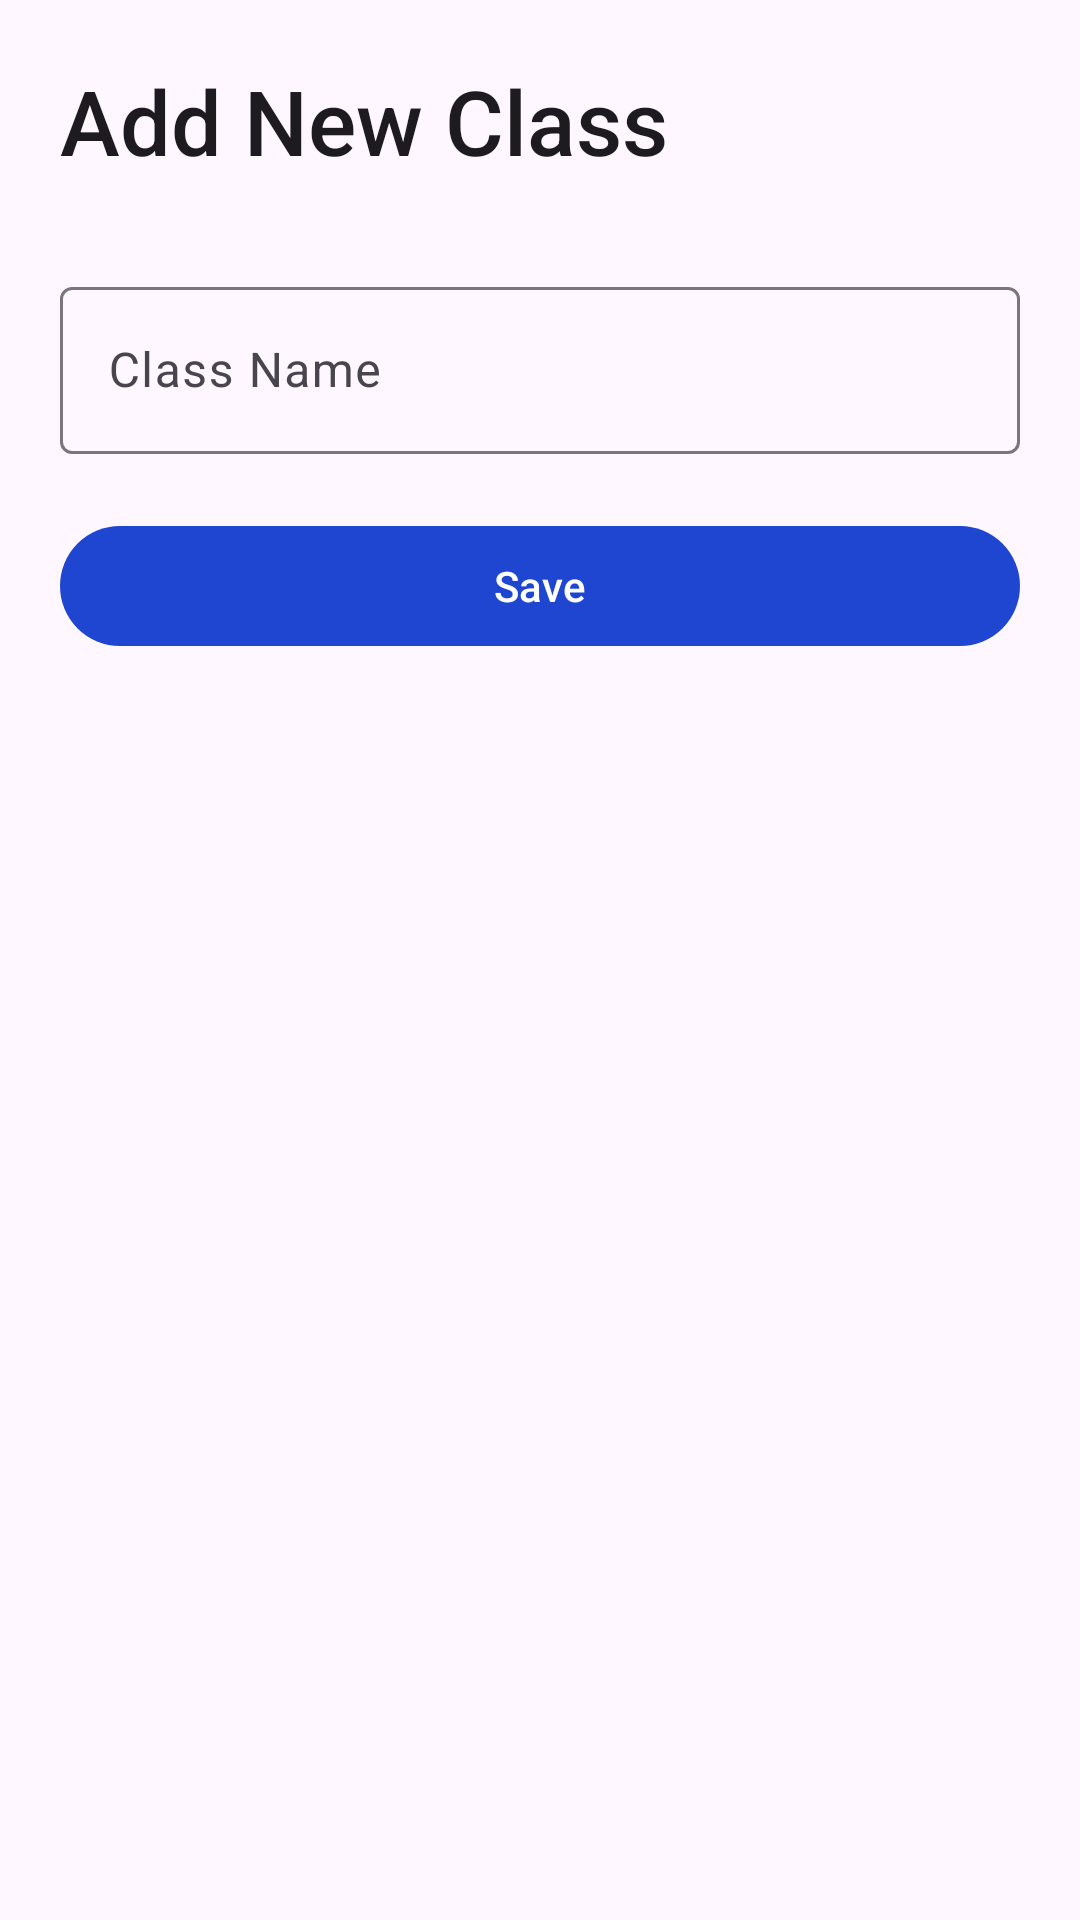

Produce the Android XML layout that renders to this screen, including the resource entries it uses.
<!-- AndroidManifest.xml: application theme Theme.CheckMateRework -->
<!-- res/layout/fragment_add_classes.xml -->
<?xml version="1.0" encoding="utf-8"?>
<LinearLayout
    xmlns:android="http://schemas.android.com/apk/res/android"
    xmlns:tools="http://schemas.android.com/tools"
    android:layout_width="match_parent"
    android:layout_height="match_parent"
    android:orientation="vertical"
    tools:context=".ui.fragments.AddClassesFragment">

    <TextView
        style="@style/TextAppearance.AppCompat.Title"
        android:layout_width="wrap_content"
        android:layout_height="wrap_content"
        android:layout_margin="20dp"
        android:text="Add New Class"
        android:textSize="30sp" />

    <com.google.android.material.textfield.TextInputLayout
        style="@style/ThemeOverlay.Material3.AutoCompleteTextView.OutlinedBox.Dense"
        android:layout_width="match_parent"
        android:layout_height="wrap_content"
        android:layout_marginHorizontal="20dp"
        android:layout_marginVertical="10dp">

        <com.google.android.material.textfield.TextInputEditText
            android:id="@+id/textInputClassName"
            android:layout_width="match_parent"
            android:layout_height="match_parent"
            android:hint="Class Name" />
    </com.google.android.material.textfield.TextInputLayout>

    <com.google.android.material.button.MaterialButton
        android:id="@+id/buttonSaveClass"
        android:layout_width="match_parent"
        android:layout_height="wrap_content"
        android:layout_marginHorizontal="20dp"
        android:layout_marginVertical="10dp"
        android:text="Save" />

</LinearLayout>
<!-- resources referenced by this layout -->
<resources>
  <style name="Theme.CheckMateRework" parent="Base.Theme.CheckMateRework" />
  <style name="Base.Theme.CheckMateRework" parent="Theme.Material3.DayNight.NoActionBar">
          
           <item name="colorPrimary">@color/blue</item>
           <item name="colorPrimaryVariant">@color/blue</item>
           <item name="android:statusBarColor">@color/blue</item>
  
      </style>
  <color name="blue">#1F46D1</color>
</resources>
